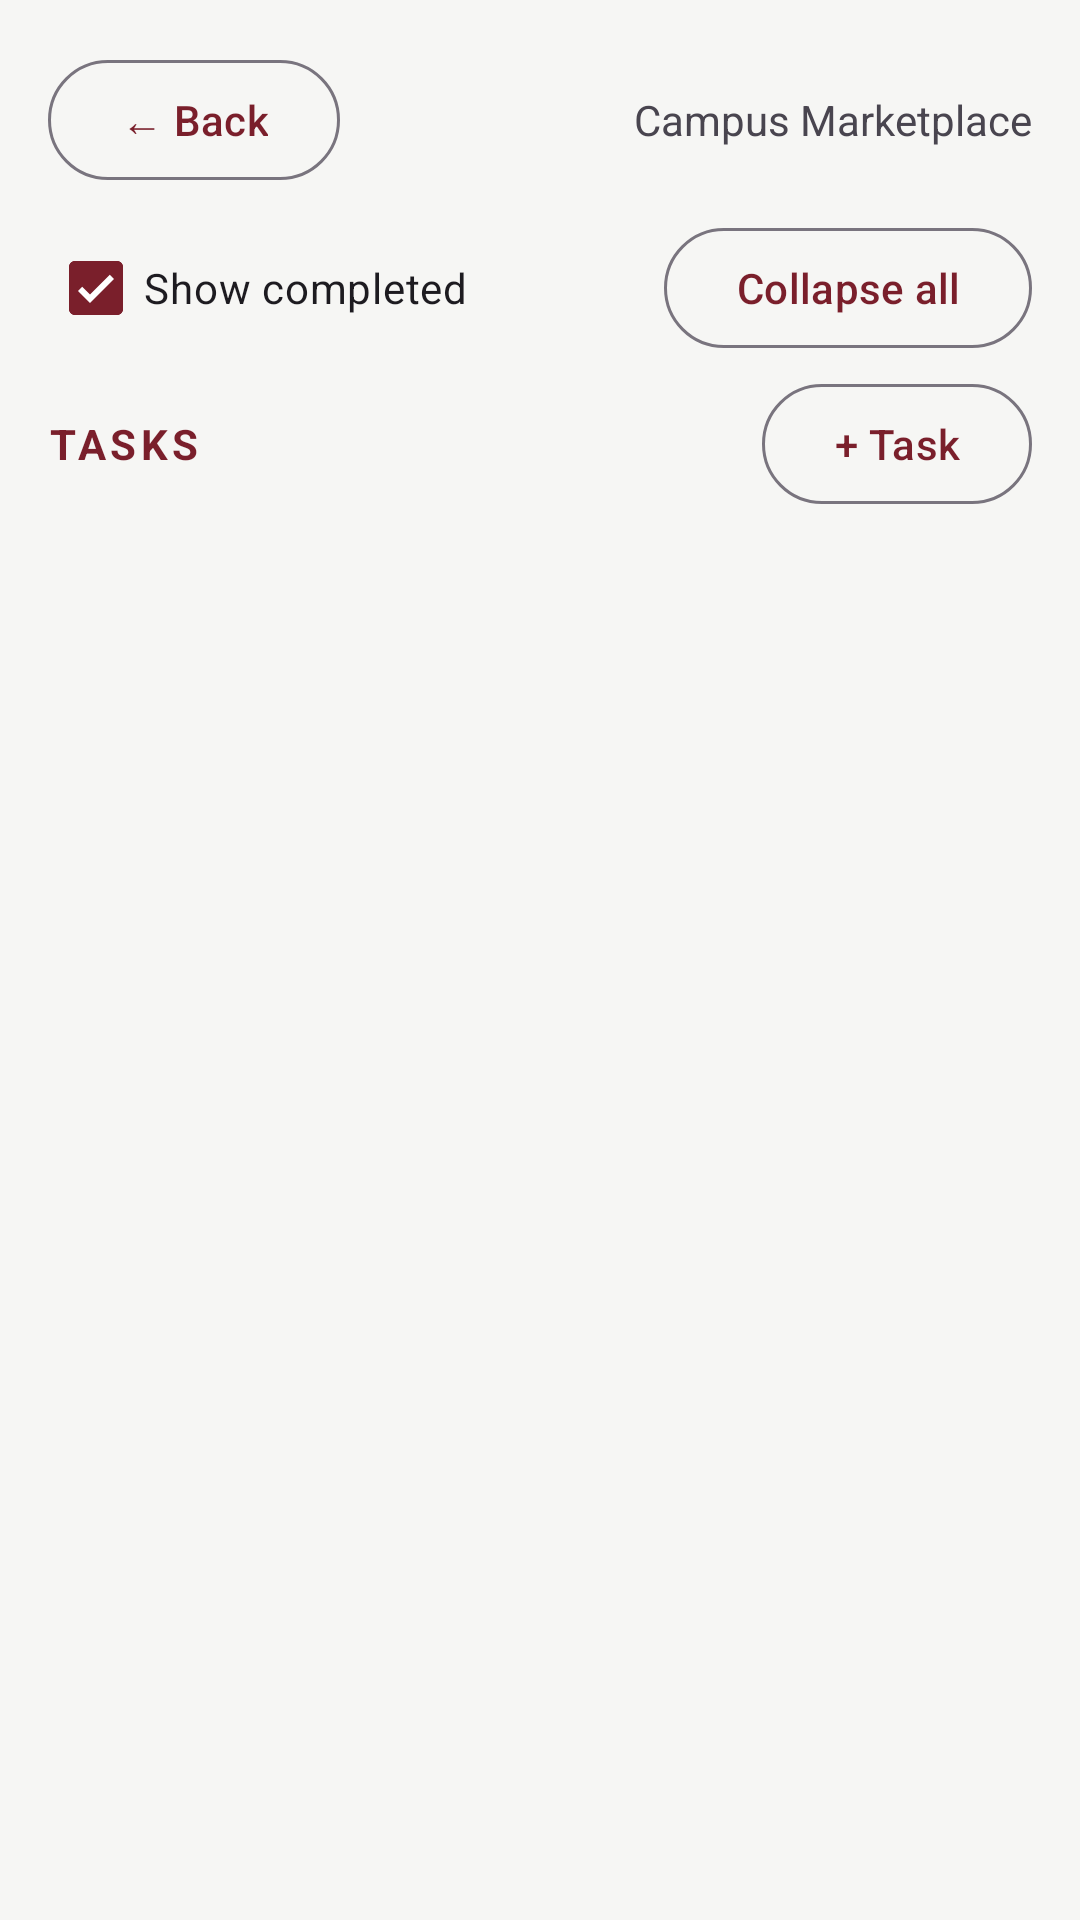

Layout XML and referenced resources for this Android screen:
<!-- AndroidManifest.xml: application theme Theme.Dev_project_planner -->
<!-- res/layout/fragment_tasks.xml -->
<?xml version="1.0" encoding="utf-8"?>
<LinearLayout xmlns:android="http://schemas.android.com/apk/res/android"
    xmlns:app="http://schemas.android.com/apk/res-auto"
    xmlns:tools="http://schemas.android.com/tools"
    android:layout_width="match_parent"
    android:layout_height="match_parent"
    android:orientation="vertical"
    android:padding="16dp"
    tools:context=".TasksFragment">

    
    <RelativeLayout
        android:layout_width="match_parent"
        android:layout_height="wrap_content">

        <com.google.android.material.button.MaterialButton
            android:id="@+id/btn_back"
            style="@style/Widget.Material3.Button.OutlinedButton"
            android:layout_width="wrap_content"
            android:layout_height="wrap_content"
            android:text="@string/ui_back" />

        <TextView
            android:id="@+id/project_name"
            android:layout_width="wrap_content"
            android:layout_height="wrap_content"
            android:layout_alignParentEnd="true"
            android:layout_centerVertical="true"
            android:text="Campus Marketplace" />
    </RelativeLayout>

    
    <RelativeLayout
        android:layout_width="match_parent"
        android:layout_height="wrap_content"
        android:layout_marginTop="8dp">

        <com.google.android.material.checkbox.MaterialCheckBox
            android:id="@+id/check_show_completed"
            android:layout_width="wrap_content"
            android:layout_height="wrap_content"
            android:layout_centerVertical="true"
            android:checked="true"
            android:text="@string/ui_show_completed"
            app:buttonTint="@color/accent" />

        <com.google.android.material.button.MaterialButton
            android:id="@+id/btn_collapse_all"
            style="@style/Widget.Material3.Button.OutlinedButton"
            android:layout_width="wrap_content"
            android:layout_height="wrap_content"
            android:layout_alignParentEnd="true"
            android:text="@string/ui_collapse_all" />
    </RelativeLayout>

    
    <RelativeLayout
        android:layout_width="match_parent"
        android:layout_height="wrap_content"
        android:layout_marginTop="4dp">

        <TextView
            android:layout_width="wrap_content"
            android:layout_height="wrap_content"
            android:layout_centerVertical="true"
            android:letterSpacing="0.1"
            android:text="@string/ui_tasks"
            android:textColor="@color/accent"
            android:textStyle="bold" />

        <com.google.android.material.button.MaterialButton
            android:id="@+id/btn_add_task"
            style="@style/Widget.Material3.Button.OutlinedButton"
            android:layout_width="wrap_content"
            android:layout_height="wrap_content"
            android:layout_alignParentEnd="true"
            android:text="@string/ui_task" />
    </RelativeLayout>

    
    <androidx.recyclerview.widget.RecyclerView
        android:id="@+id/task_list"
        android:layout_width="match_parent"
        android:layout_height="0dp"
        android:layout_marginTop="8dp"
        android:layout_weight="1"
        tools:itemCount="2"
        tools:listitem="@layout/item_task" />
</LinearLayout>
<!-- res/layout/item_task.xml (included above) -->
<?xml version="1.0" encoding="utf-8"?>
<LinearLayout xmlns:android="http://schemas.android.com/apk/res/android"
    xmlns:app="http://schemas.android.com/apk/res-auto"
    android:layout_width="match_parent"
    android:layout_height="wrap_content"
    android:gravity="center_vertical"
    android:minHeight="48dp"
    android:orientation="horizontal">

    
    <TextView
        android:id="@+id/arrow"
        android:layout_width="24dp"
        android:layout_height="wrap_content"
        android:gravity="center"
        android:text="▾" />

    <com.google.android.material.checkbox.MaterialCheckBox
        android:id="@+id/check"
        android:layout_width="wrap_content"
        android:layout_height="wrap_content"
        app:buttonTint="@color/accent" />

    <TextView
        android:id="@+id/title"
        android:layout_width="0dp"
        android:layout_height="wrap_content"
        android:layout_weight="1"
        android:text="Backend" />

    
    <TextView
        android:id="@+id/progress"
        android:layout_width="wrap_content"
        android:layout_height="wrap_content"
        android:layout_marginEnd="8dp"
        android:text="3/5" />

    <com.google.android.material.button.MaterialButton
        android:id="@+id/btn_add_child"
        style="@style/Widget.Material3.Button.OutlinedButton"
        android:layout_width="48dp"
        android:layout_height="40dp"
        android:insetLeft="0dp"
        android:insetRight="0dp"
        android:minWidth="0dp"
        android:padding="0dp"
        android:text="+" />
</LinearLayout>
<!-- resources referenced by this layout -->
<resources>
  <color name="accent">#7A1F2B</color>
  <string name="ui_back">← Back</string>
  <string name="ui_collapse_all">Collapse all</string>
  <string name="ui_show_completed">Show completed</string>
  <string name="ui_task">+ Task</string>
  <string name="ui_tasks">TASKS</string>
  <style name="Theme.Dev_project_planner" parent="Base.Theme.Dev_project_planner" />
  <style name="Base.Theme.Dev_project_planner" parent="Theme.Material3.DayNight.NoActionBar">
          <item name="colorPrimary">@color/accent</item>
          <item name="colorSecondaryContainer">@color/accent_container</item>
          <item name="colorOnSecondaryContainer">@color/accent</item>
          <item name="android:windowBackground">@color/background</item>
      </style>
  <color name="accent_container">#F2E4E6</color>
  <color name="background">#F6F6F4</color>
</resources>
